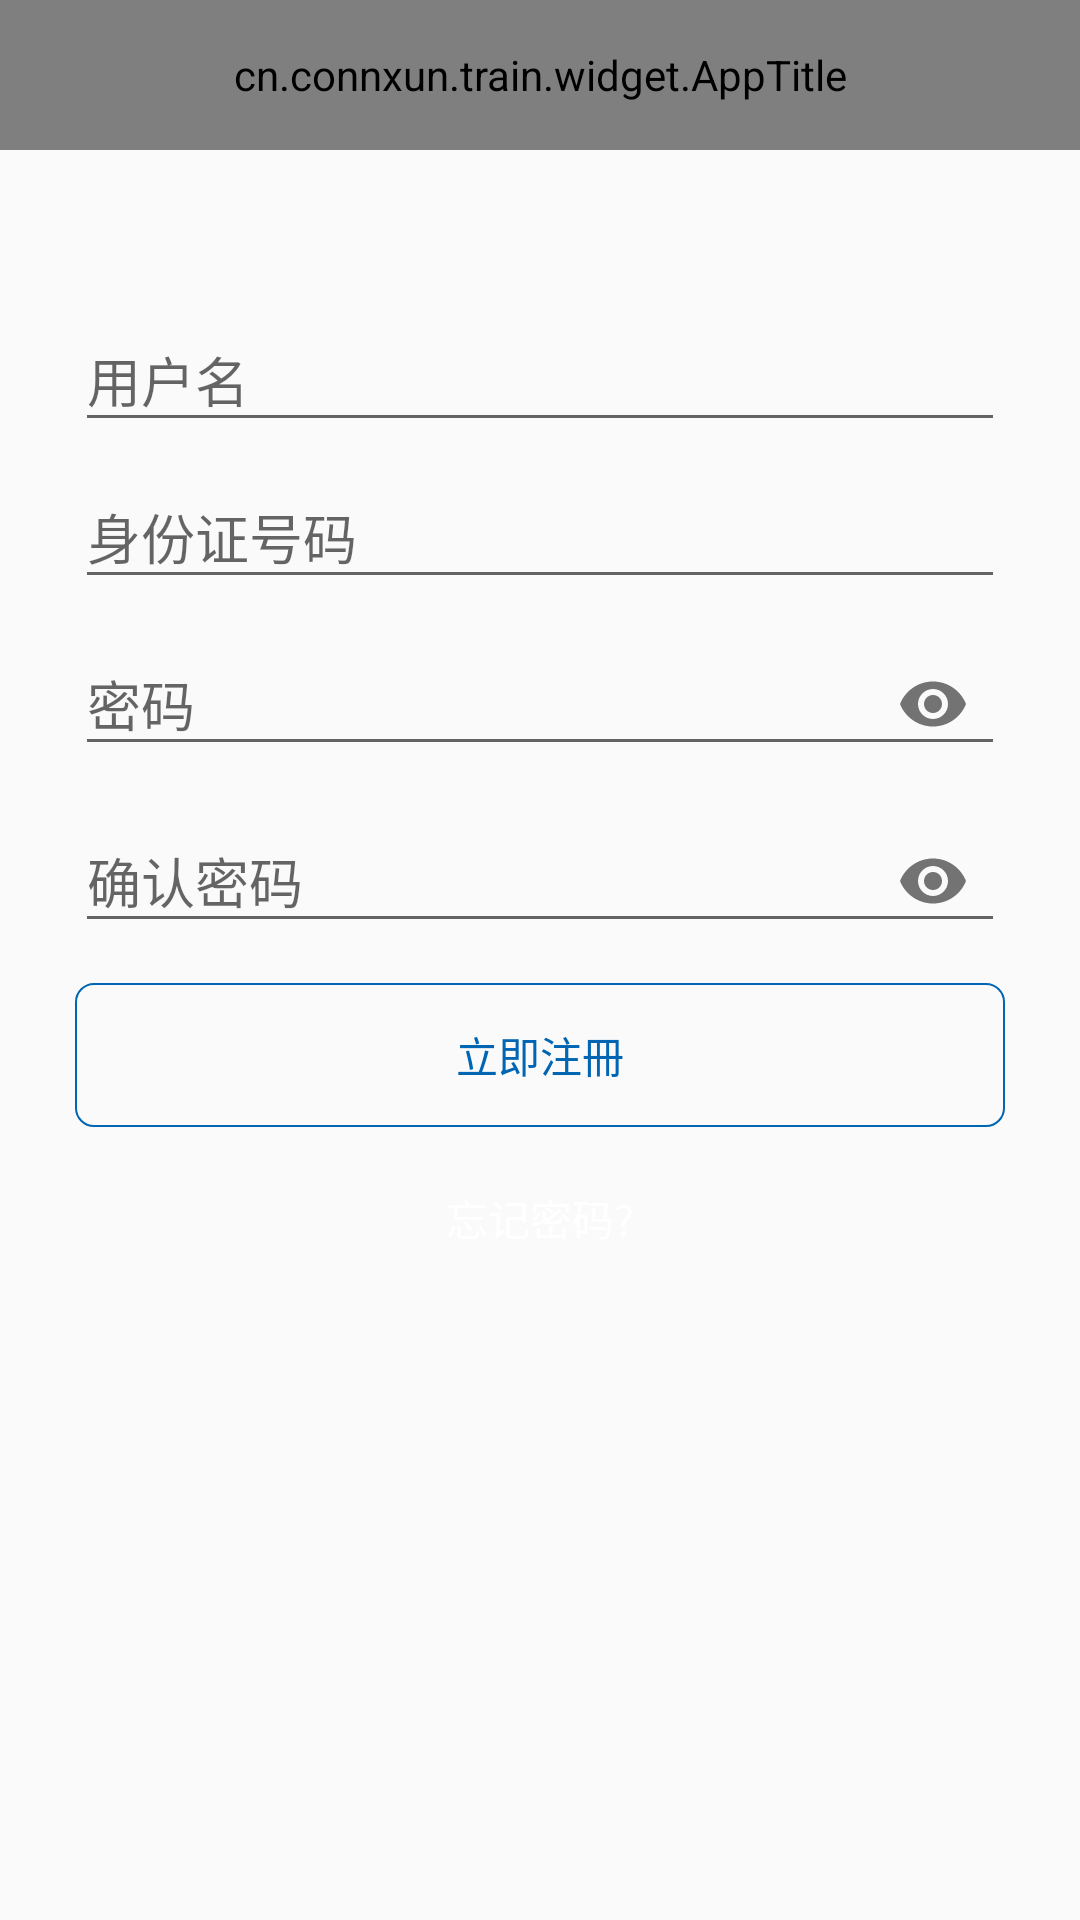

Layout XML and referenced resources for this Android screen:
<!-- AndroidManifest.xml: application theme AppTheme -->
<!-- res/layout/activity_regist.xml -->
<?xml version="1.0" encoding="utf-8"?>
<LinearLayout xmlns:android="http://schemas.android.com/apk/res/android"
              xmlns:app="http://schemas.android.com/apk/res-auto"
              android:layout_width="match_parent"
              android:layout_height="match_parent"
              android:orientation="vertical">


    <android.support.design.widget.AppBarLayout
        android:layout_width="match_parent"
        android:layout_height="wrap_content">


        <cn.connxun.train.widget.AppTitle
            style="@style/title_style"
            app:showBack="true"
            app:canFinish="true"
            app:centreText="注册"/>
    </android.support.design.widget.AppBarLayout>
    <LinearLayout
        android:layout_width="match_parent"
        android:layout_height="0dp"
        android:layout_weight="1"
        android:orientation="vertical"
        android:padding="25dp">



        <Space
            android:layout_width="match_parent"
            android:layout_height="20dp"/>

        <android.support.design.widget.TextInputLayout
            android:layout_width="match_parent"
            android:layout_height="wrap_content"
            android:forceHasOverlappingRendering="true">

            <EditText
                android:id="@+id/input_name"
                android:layout_width="match_parent"
                android:layout_height="wrap_content"
                android:ellipsize="end"
                android:hint="用户名"
                android:imeActionId="@+id/input_pwd"
                android:imeOptions="actionNext"
                android:inputType="text"
                android:maxLines="1"
                android:singleLine="true"
                />
        </android.support.design.widget.TextInputLayout>

        <android.support.design.widget.TextInputLayout
            android:layout_width="match_parent"
            android:layout_height="wrap_content"
            android:forceHasOverlappingRendering="true">

            <EditText
                android:id="@+id/input_code"
                android:layout_width="match_parent"
                android:layout_height="wrap_content"
                android:ellipsize="end"
                android:hint="身份证号码"
                android:imeActionId="@+id/input_pwd"
                android:imeOptions="actionNext"
                android:inputType="text"
                android:maxLines="1"
                android:singleLine="true"
                />
        </android.support.design.widget.TextInputLayout>

        <android.support.design.widget.TextInputLayout
            android:layout_width="match_parent"
            android:layout_height="wrap_content"
            app:passwordToggleEnabled="true">

            <EditText
                android:id="@+id/input_pwd"
                android:layout_width="match_parent"
                android:layout_height="wrap_content"
                android:ellipsize="end"
                android:hint="@string/password_text"
                android:imeActionId="@+id/login_btn"
                android:imeOptions="actionGo"
                android:inputType="textPassword"
                android:maxLines="1"
                android:singleLine="true"
                />
        </android.support.design.widget.TextInputLayout>

        <android.support.design.widget.TextInputLayout
            android:layout_width="match_parent"
            android:layout_height="wrap_content"
            app:passwordToggleEnabled="true">

            <EditText
                android:id="@+id/input_repwd"
                android:layout_width="match_parent"
                android:layout_height="wrap_content"
                android:ellipsize="end"
                android:hint="确认密码"
                android:imeActionId="@+id/login_btn"
                android:imeOptions="actionGo"
                android:inputType="textPassword"
                android:maxLines="1"
                android:singleLine="true"
                />
        </android.support.design.widget.TextInputLayout>

        <Button
            android:id="@+id/btn_regist"
            android:layout_width="match_parent"
            android:layout_height="wrap_content"
            android:layout_marginTop="10dp"
            android:background="@drawable/radios_bg_blue_solid_btn"
            android:text="立即注冊"
            android:textColor="@color/app_color"/>

        <Space
            android:layout_width="match_parent"
            android:layout_height="20dp"/>

        <TextView
            android:layout_width="wrap_content"
            android:layout_height="wrap_content"
            android:layout_gravity="center_horizontal"
            android:text="@string/forget_pwd"
            android:textColor="@color/colorPrimary"
            android:textSize="@dimen/text_size_14"/>


    </LinearLayout>
</LinearLayout>
<!-- resources referenced by this layout -->
<resources>
  <color name="app_color">#0065b3</color>
  <color name="colorPrimary">#ffffff</color>
  <!-- drawable radios_bg_blue_solid_btn (drawable) -->
  <?xml version="1.0" encoding="utf-8"?>
  <shape xmlns:android="http://schemas.android.com/apk/res/android">
  
      <solid android:color="@color/transparent"/>
  
      <corners android:radius="6dp"/>
      <stroke
          android:width="0.5dp"
          android:color="@color/app_color"/>
  
  </shape>
  <string name="forget_pwd">忘记密码?</string>
  <string name="password_text">密码</string>
  <style name="title_style">
          <item name="android:id">@id/app_title_id</item>
          <item name="android:layout_width">match_parent</item>
          <item name="android:layout_height">50dp</item>
          <item name="android:background">@color/colorPrimary</item>
      </style>
  <style name="AppTheme" parent="Theme.AppCompat.Light.NoActionBar">
          
          <item name="colorPrimary">@color/colorPrimary</item>
          <item name="colorPrimaryDark">@color/colorPrimary</item>
          <item name="colorAccent">@color/app_color</item>
          <item name="android:windowIsTranslucent">true</item>
      </style>
  <color name="transparent">#00000000</color>
</resources>
